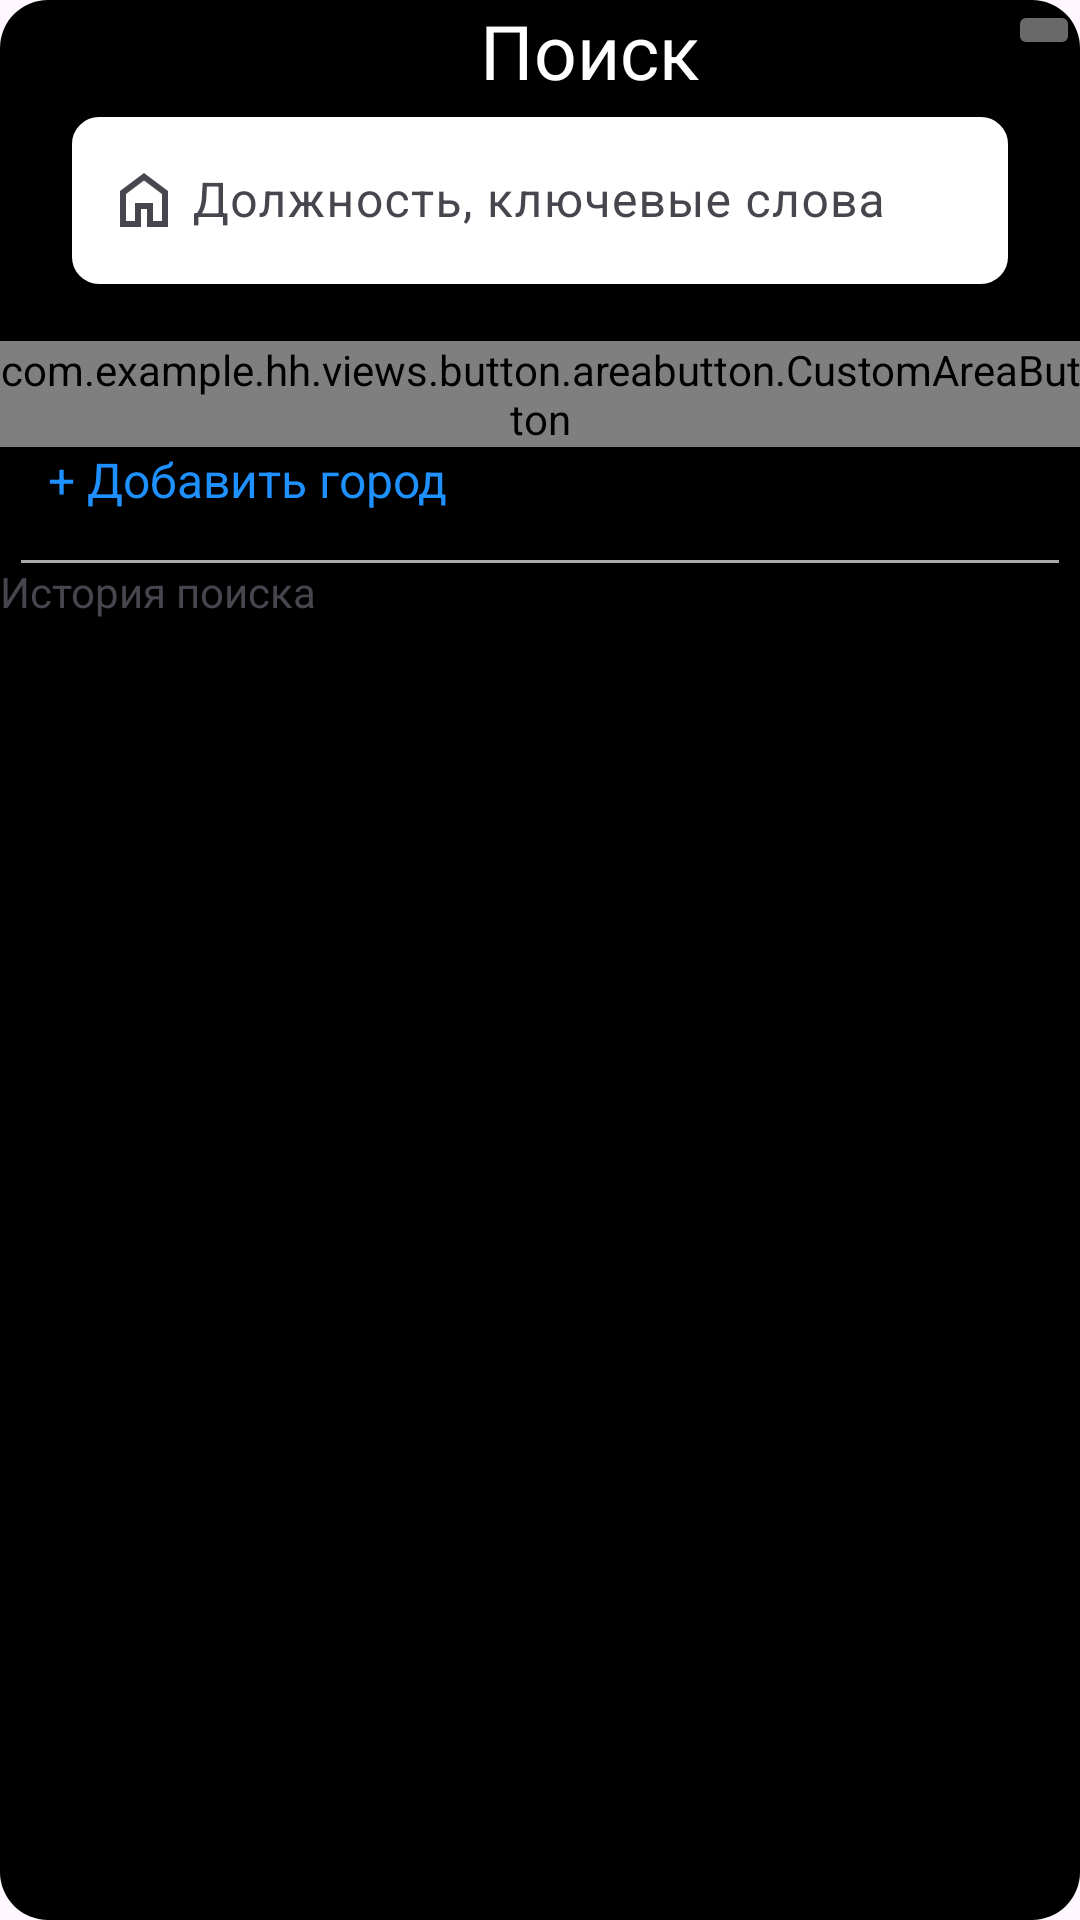

Write the Android layout XML for this screen, with the resource values it uses.
<!-- AndroidManifest.xml: application theme Theme.HH -->
<!-- res/layout/fragment_search_dialog.xml -->
<?xml version="1.0" encoding="utf-8"?>
<androidx.constraintlayout.widget.ConstraintLayout xmlns:android="http://schemas.android.com/apk/res/android"
    xmlns:tools="http://schemas.android.com/tools"
    style="@style/ModalBottomSheetDialog"
    android:layout_width="match_parent"
    android:layout_height="match_parent">

    <LinearLayout
        android:id="@+id/standardBottomSheet"
        style="@style/ModalBottomSheetDialog"
        android:layout_width="match_parent"
        android:layout_height="match_parent"
        android:background="@drawable/rounded_black_background"
        android:orientation="vertical">

        <FrameLayout
            android:layout_width="match_parent"
            android:layout_height="wrap_content">

            <TextView
                android:layout_width="wrap_content"
                android:layout_height="wrap_content"
                android:layout_gravity="center_vertical"
                android:layout_marginStart="160dp"
                android:text="@string/hint_input_text"
                android:textColor="@color/white"
                android:textSize="25sp" />

            <ImageButton
                android:layout_gravity="end"
                android:id="@+id/dismissButton"
                android:layout_width="wrap_content"
                android:layout_height="wrap_content"
                android:backgroundTint="@color/dimGray"
                android:contentDescription="@string/button_close_dialog_fragment"
                android:src="@drawable/baseline_close_24" />
        </FrameLayout>

        <com.google.android.material.textfield.TextInputLayout
            xmlns:app="http://schemas.android.com/apk/res-auto"
            android:id="@+id/inputLayout"
            app:startIconDrawable="@drawable/ic_search"
            android:layout_width="match_parent"
            android:layout_height="80dp"
            app:boxStrokeWidth="2dp"
            app:hintEnabled="true"
            app:hintAnimationEnabled="true"
            android:layout_marginHorizontal="16dp">

            <com.google.android.material.textfield.TextInputEditText
                android:id="@+id/inputEditText"
                android:layout_width="match_parent"
                android:imeOptions="actionSearch"
                android:backgroundTint="@color/white"
                android:singleLine="true"
                android:paddingStart="40dp"
                android:theme="@style/MyEditTextTheme"
                android:hint="@string/hint_input_keywords"
                android:background="@drawable/input_background"
                android:textColor="@android:color/black"
                android:layout_margin="8dp"
                android:layout_height="wrap_content"
                tools:ignore="RtlSymmetry" />

        </com.google.android.material.textfield.TextInputLayout>

        <com.example.hh.views.button.areabutton.CustomAreaButton
            android:id="@+id/cityButton"
            android:layout_width="wrap_content"
            android:layout_height="wrap_content"
            tools:text="москва" />

        <TextView
            android:id="@+id/addAreaButton"
            android:textColor="@color/DodgerBlue"
            android:text="@string/button_add_area"
            android:textSize="16sp"
            android:paddingHorizontal="16dp"
            android:layout_width="match_parent"
            android:layout_height="wrap_content"/>

        <View
            android:layout_width="match_parent"
            android:layout_height="1dp"
            android:layout_marginHorizontal="7dp"
            android:layout_marginTop="16dp"
            android:background="@android:color/darker_gray" />

        <TextView
            android:layout_width="match_parent"
            android:layout_height="wrap_content"
            android:text="@string/search_history" />

        <androidx.recyclerview.widget.RecyclerView
            android:id="@+id/listView"
            android:layout_width="match_parent"
            android:layout_height="match_parent"
            android:minHeight="700dp"/>
    </LinearLayout>
</androidx.constraintlayout.widget.ConstraintLayout>
<!-- resources referenced by this layout -->
<resources>
  <color name="DodgerBlue">#1E90FF</color>
  <color name="dimGray">#696969</color>
  <color name="white">#FFFFFFFF</color>
  <!-- drawable ic_search (drawable) -->
  <vector xmlns:android="http://schemas.android.com/apk/res/android"
      android:width="24dp"
      android:height="24dp"
      android:tint="?attr/colorControlNormal"
      android:viewportWidth="960"
      android:viewportHeight="960">
      <path
          android:fillColor="@android:color/white"
          android:pathData="M240,760L360,760L360,520L600,520L600,760L720,760L720,400L480,220L240,400L240,760ZM160,840L160,360L480,120L800,360L800,840L520,840L520,600L440,600L440,840L160,840ZM480,490L480,490L480,490L480,490L480,490L480,490L480,490L480,490L480,490Z" />
  </vector>
  <!-- drawable input_background (drawable) -->
  <?xml version="1.0" encoding="utf-8"?>
  <selector xmlns:android="http://schemas.android.com/apk/res/android">
      
      <item android:state_focused="true">
          <shape android:shape="rectangle">
              <stroke android:width="4dp" android:color="#FF6200EE" /> 
              <corners android:radius="8dp" /> 
          </shape>
      </item>
  
      
      <item>
          <shape android:shape="rectangle">
              <stroke android:width="2dp" android:color="#FFBB86FC" /> 
              <corners android:radius="8dp" /> 
          </shape>
      </item>
  </selector>
  <!-- drawable rounded_black_background (drawable) -->
  <?xml version="1.0" encoding="utf-8"?>
  <shape xmlns:android="http://schemas.android.com/apk/res/android"
      android:shape="rectangle">
      <corners
          android:radius="16dp" /> 
      <solid
          android:color="@color/black" /> 
  </shape>
  <string name="button_add_area">+ Добавить город</string>
  <string name="button_close_dialog_fragment">Кнопка закрыть диалоговое окно</string>
  <string name="hint_input_keywords">Должность, ключевые слова</string>
  <string name="hint_input_text">Поиск</string>
  <string name="search_history">История поиска</string>
  <style name="ModalBottomSheetDialog" parent="ThemeOverlay.Material3.BottomSheetDialog">
          <item name="bottomSheetStyle">@style/ModalBottomSheet</item>
          <item name="android:navigationBarColor">@android:color/transparent</item>
      </style>
  <style name="Theme.HH" parent="Base.Theme.HH" />
  <color name="black">#FF000000</color>
  <style name="ModalBottomSheet" parent="Widget.Material3.BottomSheet.Modal">
          <item name="behavior_peekHeight">0dp</item>
          
  
          <item name="android:backgroundDimEnabled">false</item>
      </style>
  <style name="Base.Theme.HH" parent="Theme.Material3.DayNight.NoActionBar">
          
          
      </style>
</resources>
